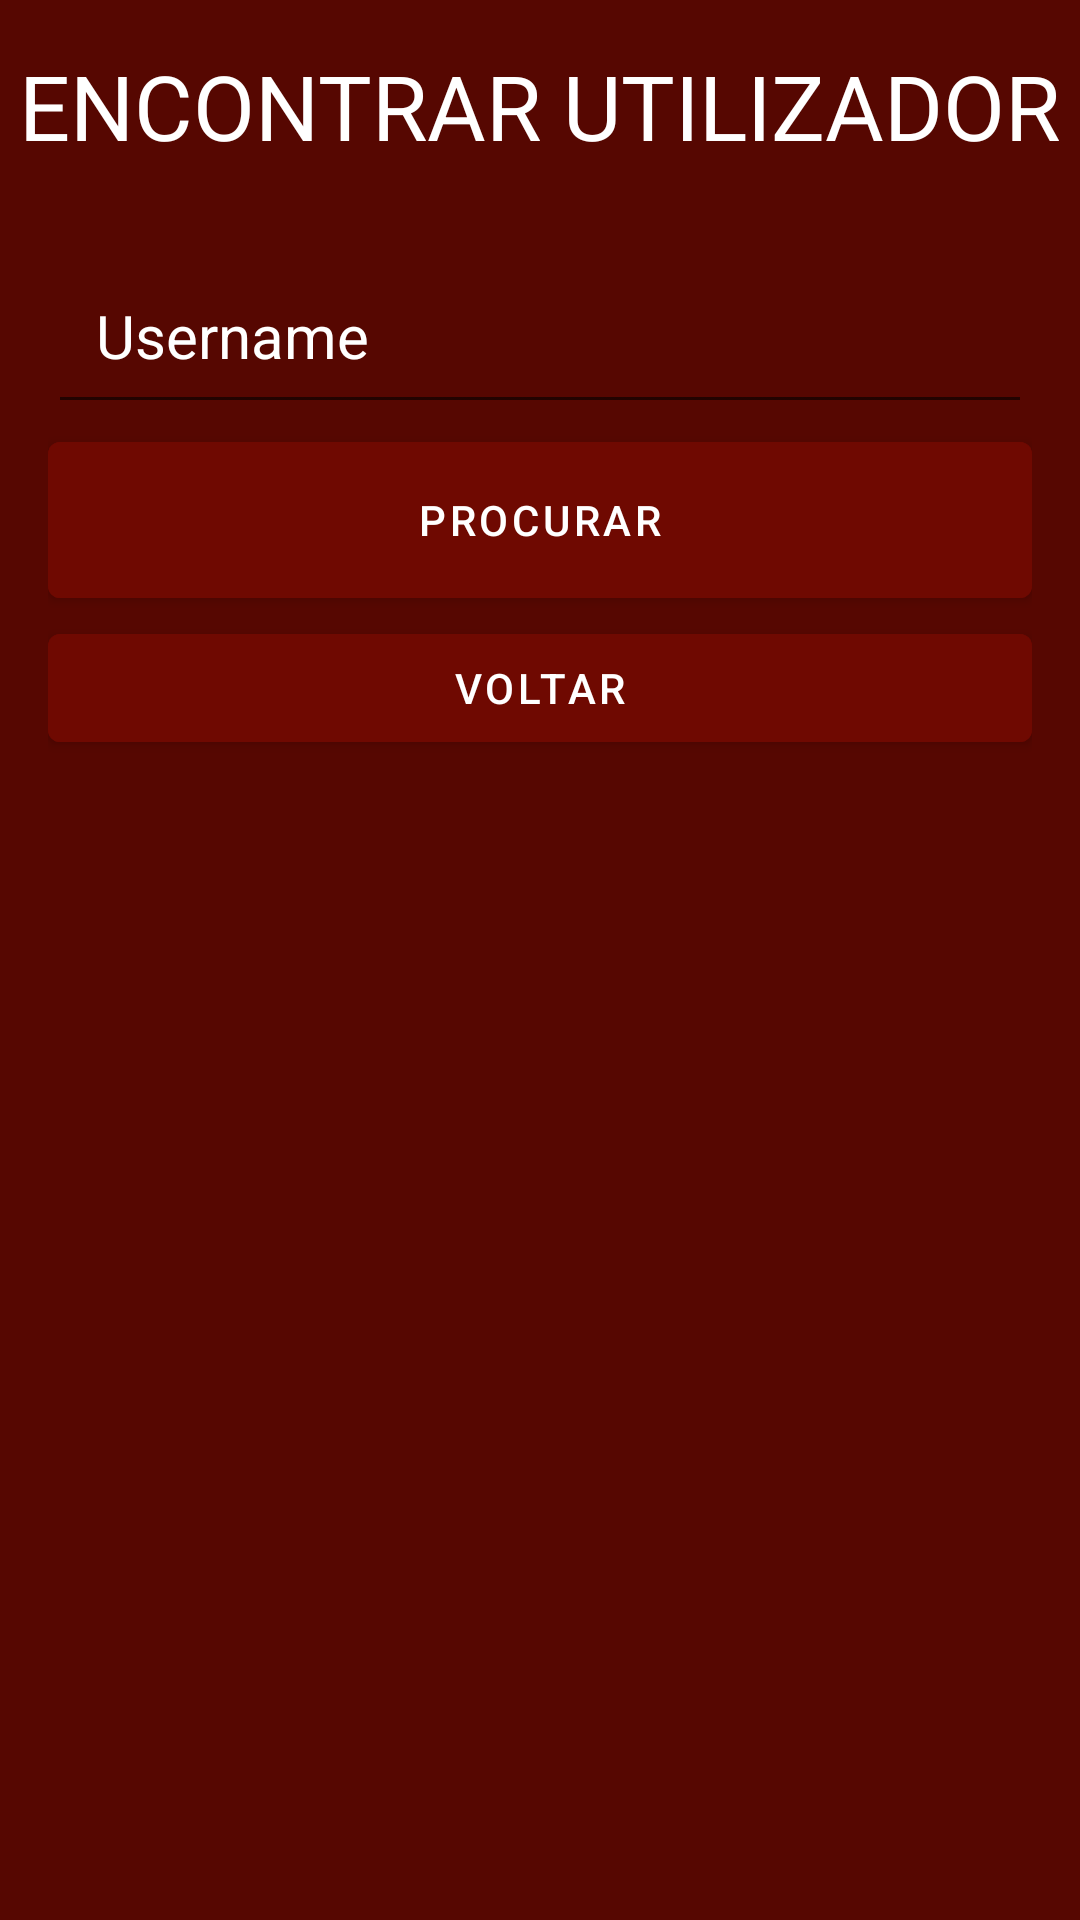

Reconstruct the res/layout file that produces this screen, plus the resources it refers to.
<!-- AndroidManifest.xml: application theme Theme.P2FOTO -->
<!-- res/layout/find_user_layout.xml -->
<?xml version="1.0" encoding="utf-8"?>

<RelativeLayout xmlns:android="http://schemas.android.com/apk/res/android"
    xmlns:app="http://schemas.android.com/apk/res-auto"
    xmlns:tools="http://schemas.android.com/tools"
    android:layout_width="match_parent"
    android:layout_height="match_parent"
    tools:context=".SignUp"
    android:background="@color/red_3"
    >

    <TextView
        android:layout_width="wrap_content"
        android:layout_height="wrap_content"
        android:text="ENCONTRAR UTILIZADOR"
        android:textColor="@color/white"
        android:textSize="30sp"
        android:id="@+id/sign_up_header"
        android:layout_centerHorizontal="true"
        android:layout_marginVertical="15dp"
        />

    <LinearLayout
        android:layout_width="match_parent"
        android:layout_height="wrap_content"
        android:layout_below="@+id/sign_up_header"
        android:orientation="vertical"
        android:layout_marginHorizontal="16dp"
        >
        <EditText
            android:layout_width="match_parent"
            android:layout_height="wrap_content"
            android:textColorHint="@color/white"
            android:textColor="@color/white"
            android:textSize="20sp"
            android:padding="16dp"
            android:layout_marginTop="12dp"
            android:inputType="textNoSuggestions"

            android:id="@+id/find_user_input"
            android:hint="Username"
            />

        <com.google.android.material.button.MaterialButton
            android:layout_width="match_parent"
            android:layout_height="64dp"
            android:backgroundTint="@color/red_2"
            android:textColor="@color/white"

            android:id="@+id/find_user_btn"
            android:text="PROCURAR"
            />

        <com.google.android.material.button.MaterialButton
            android:layout_width="match_parent"
            android:layout_height="wrap_content"
            android:backgroundTint="@color/red_2"
            android:textColor="@color/white"

            android:id="@+id/find_user_go_back_btn"
            android:text="VOLTAR"
            />

        <ProgressBar
            android:layout_width="24dp"
            android:layout_height="64dp"
            android:id="@+id/load_bar"
            android:layout_gravity="center"
            android:visibility="gone"
            android:layout_marginTop="12dp"
            />
    </LinearLayout>
</RelativeLayout>
<!-- resources referenced by this layout -->
<resources>
  <color name="red_2">#6f0901</color>
  <color name="red_3">#560701</color>
  <color name="white">#FFFFFFFF</color>
  <style name="Theme.P2FOTO" parent="Theme.MaterialComponents.DayNight.NoActionBar">
          
          <item name="colorPrimary">@color/red_2</item>
          <item name="colorPrimaryVariant">@color/red_3</item>
          <item name="colorOnPrimary">@color/white</item>
          
          <item name="colorSecondary">@color/teal_200</item>
          <item name="colorSecondaryVariant">@color/teal_700</item>
          <item name="colorOnSecondary">@color/black</item>
          
          <item name="android:statusBarColor">?attr/colorPrimary</item>
          
      </style>
  <color name="teal_200">#FF03DAC5</color>
  <color name="teal_700">#FF018786</color>
  <color name="black">#FF000000</color>
</resources>
